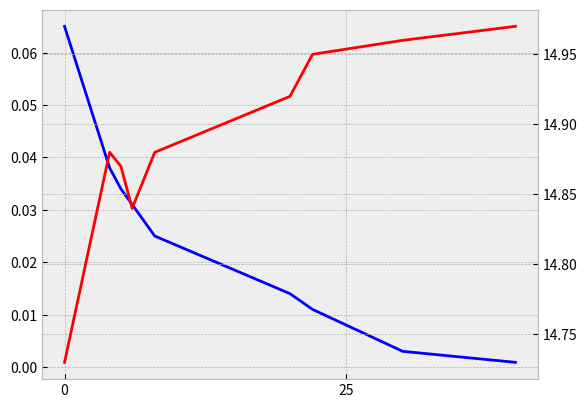

Recreate this plot in Python.
import matplotlib.pyplot as plt

plt.style.use('bmh')

lambda_train = [0, 4, 5, 6, 8, 20, 22, 30, 40, 60, 160, 600]

lambdas = [0, 4, 5, 6, 8, 20, 22, 30, 40]

train_acc = [85.20, 85.19, 85.18, 85.15, 85.14, 85.12, 85.12, 85.11, 85.09, 85.08, 85.07, 85.06]
test_acc = [85.27, 85.12, 85.13, 85.16, 85.12, 85.08, 85.05, 85.04, 85.03]

train_eo = [0.085, 0.061, 0.057, 0.054, 0.044, 0.030, 0.028, 0.025, 0.025, 0.020, 0.006, 0.0011]
test_eo = [0.065, 0.038, 0.034, 0.031, 0.025, 0.014, 0.011, 0.003, 0.0009]

train_accuracy = []
for item in train_acc:
    train_accuracy.append(100.00 - item)

test_accuracy = []
for item in test_acc:
    test_accuracy.append(100.00 - item)

fig, ax1 = plt.subplots()
ax2 = ax1.twinx()

# ax1.plot(lambda_train, train_eo, color='blue')
# ax2.plot(lambda_train, train_accuracy, color='r')

ax1.plot(lambdas, test_eo, color='blue')
ax2.plot(lambdas, test_accuracy, color='r')

plt.rc('xtick', labelsize=50)

plt.show()

